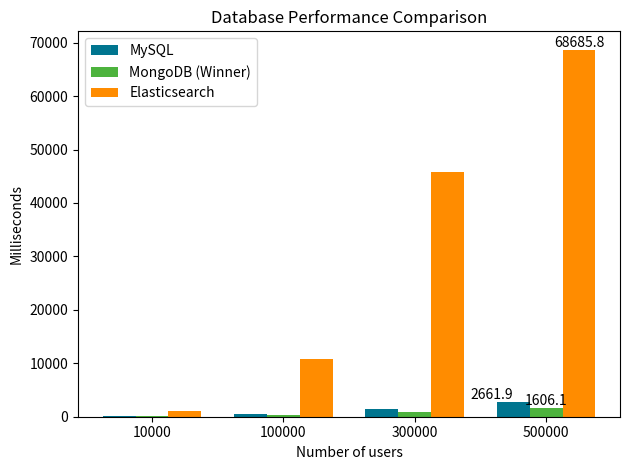

Python code for this plot:
import matplotlib.pyplot as plt
import numpy as np

# Data for the chart
users = [10000, 100000, 300000, 500000]
mysql_times = [86.7, 505.4, 1479.1, 2661.9]
mongodb_times = [47.4, 331.8, 943.2, 1606.1]
elasticsearch_times = [1095.7, 10748.7, 45734.0, 68685.8]

# Bar width and positions
bar_width = 0.25
x = np.arange(len(users))

# Plot bars
bars_mysql = plt.bar(x - bar_width, mysql_times, width=bar_width, color='#00758f', label='MySQL')
bars_mongodb = plt.bar(x, mongodb_times, width=bar_width, color='#4DB33D', label='MongoDB')
bars_elasticsearch = plt.bar(x + bar_width, elasticsearch_times, width=bar_width, color='darkorange', label='Elasticsearch')

bar = bars_mysql[-1]
plt.text(bar.get_x() + bar.get_width() /2 , bar.get_height(), f'{bar.get_height()}', ha='right', va='bottom')

bar = bars_mongodb[-1]
plt.text(bar.get_x() + bar.get_width() / 2, bar.get_height(), f'{bar.get_height()}', ha='center', va='bottom')

bar = bars_elasticsearch[-1]
plt.text(bar.get_x() + bar.get_width() / 2, bar.get_height(), f'{bar.get_height()}', ha='center', va='bottom')


# Add labels, title, and legend
plt.xlabel('Number of users')
plt.ylabel('Milliseconds')
plt.title('Database Performance Comparison')
plt.xticks(x, users)
plt.legend(
    [bars_mysql[0], bars_mongodb[0], bars_elasticsearch[0]],
    ['MySQL', 'MongoDB (Winner)', 'Elasticsearch']
)

# Show the plot
plt.tight_layout()
plt.show()